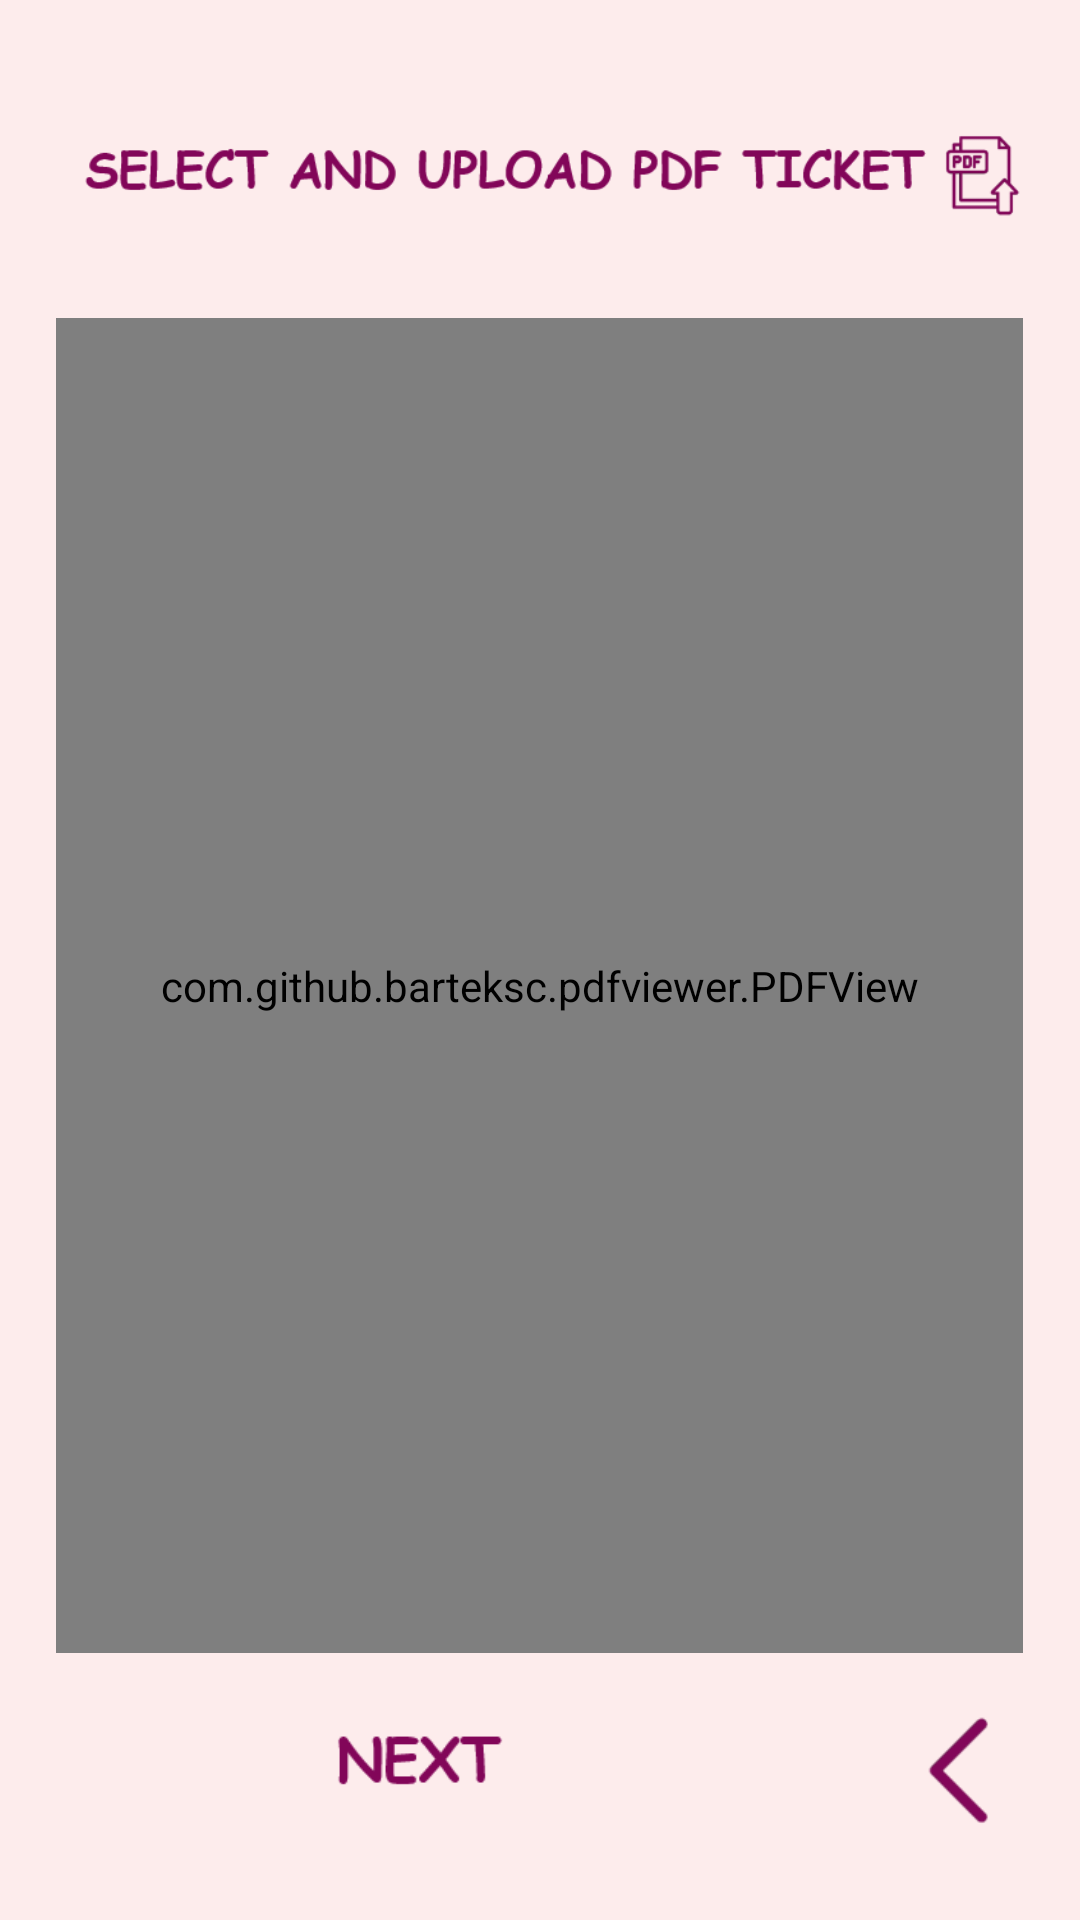

This screen was rendered from an Android layout file. Write that file and the resources it references.
<!-- AndroidManifest.xml: application theme Theme.Tickets_Project -->
<!-- res/layout/activity_select_pdf.xml -->
<?xml version="1.0" encoding="utf-8"?>
<androidx.constraintlayout.widget.ConstraintLayout xmlns:android="http://schemas.android.com/apk/res/android"
    xmlns:app="http://schemas.android.com/apk/res-auto"
    xmlns:tools="http://schemas.android.com/tools"
    android:layout_width="match_parent"
    android:layout_height="match_parent"
    android:background="#FDECEC"

    tools:context=".SelectPDF_Activity">

    <LinearLayout
        android:layout_width="match_parent"
        android:layout_height="match_parent"
        android:orientation="horizontal">

        <Space
            android:layout_width="0dp"
            android:layout_height="match_parent"
            android:layout_weight="5" />

        <LinearLayout
            android:layout_width="0dp"
            android:layout_height="match_parent"
            android:layout_weight="85"
            android:orientation="vertical">

            <Space
                android:layout_width="match_parent"
                android:layout_height="0dp"
                android:layout_weight="5" />

            <ImageView
                android:id="@+id/button9"
                android:layout_width="match_parent"
                android:layout_height="0dp"
                android:layout_weight="10"
                android:src="@drawable/selectuploadpdf"
                android:onClick="openFiles"
                />


            <Space
                android:layout_width="match_parent"
                android:layout_height="0dp"
                android:layout_weight="3" />

            <com.github.barteksc.pdfviewer.PDFView
                android:id="@+id/pdfView1"
                android:layout_width="match_parent"
                android:layout_height="0dp"
                android:layout_weight="75"/>



            <Space
                android:layout_width="match_parent"
                android:layout_height="0dp"
                android:layout_weight="3" />


            <LinearLayout
                android:layout_width="match_parent"
                android:layout_height="0dp"
                android:layout_weight="7"
                android:orientation="horizontal">

                <ImageView
                    android:id="@+id/imageView3"
                    android:layout_width="0dp"
                    android:layout_height="match_parent"
                    android:layout_weight="60"
                    android:onClick="next"
                    app:srcCompat="@drawable/next" />

                <Space
                    android:layout_width="wrap_content"
                    android:layout_height="wrap_content"
                    android:layout_weight="10" />

                <ImageView
                    android:id="@+id/button10"
                    android:layout_width="0dp"
                    android:layout_height="match_parent"
                    android:layout_weight="10"
                    android:onClick="Back"
                    android:src="@drawable/back" />
            </LinearLayout>


            <Space
                android:layout_width="match_parent"
                android:layout_height="0dp"
                android:layout_weight="5" />
        </LinearLayout>

        <Space
            android:layout_width="0dp"
            android:layout_height="match_parent"
            android:layout_weight="5" />

    </LinearLayout>
</androidx.constraintlayout.widget.ConstraintLayout>
<!-- resources referenced by this layout -->
<resources>
  <!-- drawable back: png bitmap (drawable, 2137 bytes) -->
  <!-- drawable next: png bitmap (drawable, 1244 bytes) -->
  <!-- drawable selectuploadpdf: png bitmap (drawable, 12218 bytes) -->
  <style name="Theme.Tickets_Project" parent="Theme.MaterialComponents.DayNight.DarkActionBar">
          
          <item name="colorPrimary">@color/purple_500</item>
          <item name="colorPrimaryVariant">@color/purple_700</item>
          <item name="colorOnPrimary">@color/white</item>
          
          <item name="colorSecondary">@color/teal_200</item>
          <item name="colorSecondaryVariant">@color/teal_700</item>
          <item name="colorOnSecondary">@color/black</item>
          
          <item name="android:statusBarColor">?attr/colorPrimaryVariant</item>
          
      </style>
  <!-- not gathered from this repository: default colours our renderer supplied (Android Studio template values) -->
  <color name="purple_500">#FF6200EE</color>
  <color name="purple_700">#FF3700B3</color>
  <color name="teal_200">#FF03DAC5</color>
  <color name="teal_700">#FF018786</color>
  <color name="black">#FF000000</color>
  <color name="white">#FFFFFFFF</color>
</resources>
